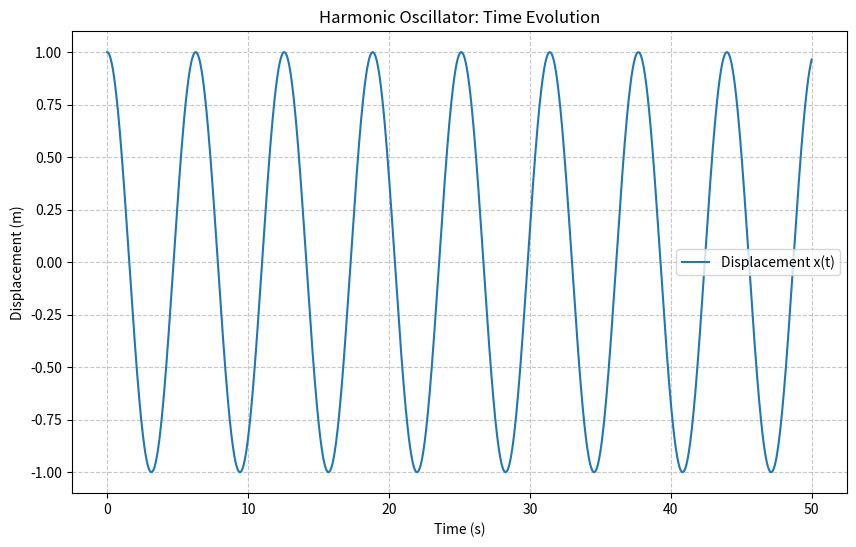
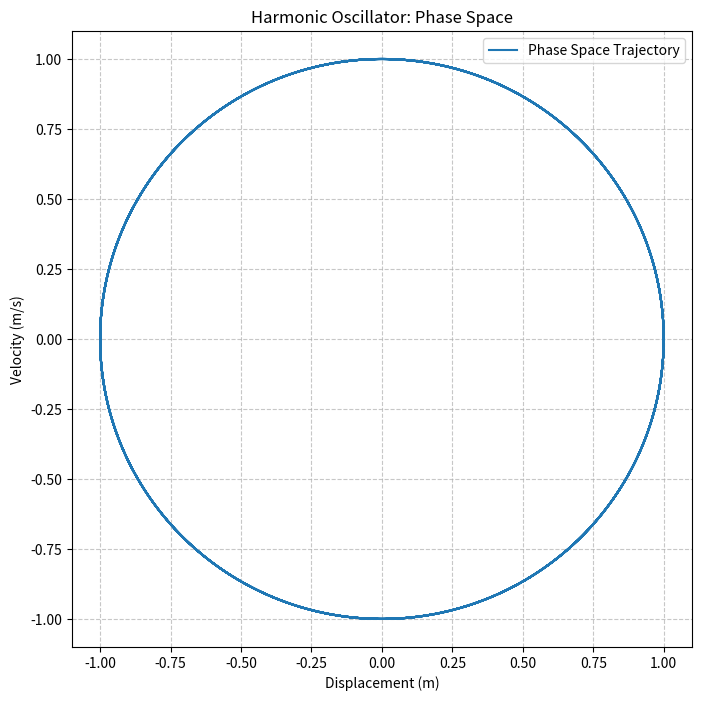
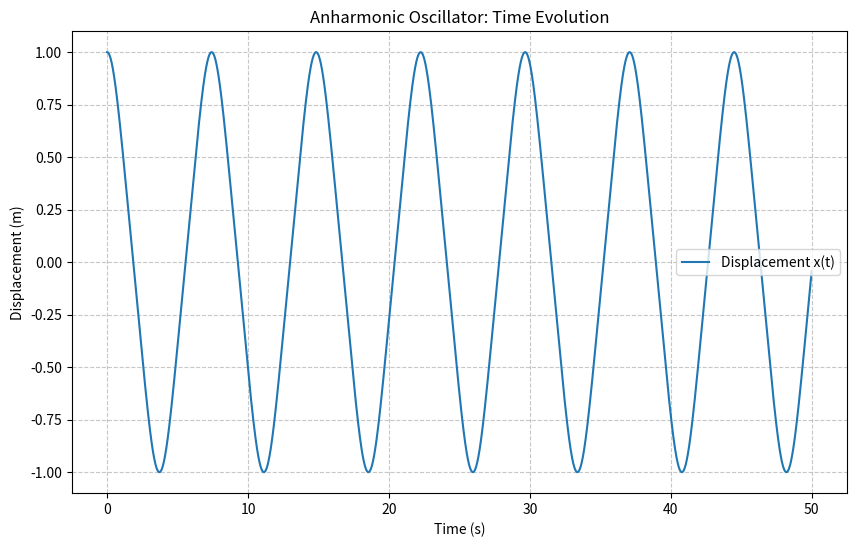
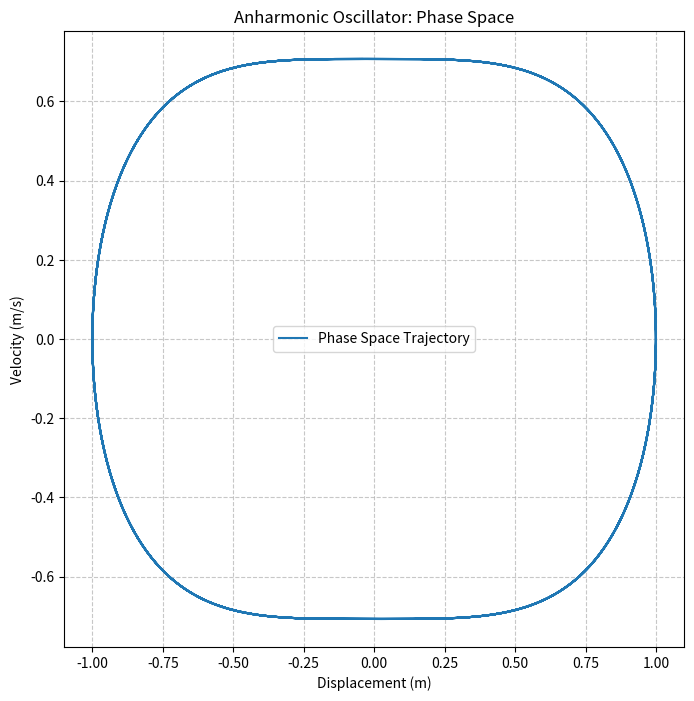

Here is the Python script that generated these plots, in order:
import numpy as np
import matplotlib.pyplot as plt
from typing import Tuple, Callable, List

# ---------------------------- 微分方程定义 ----------------------------
def harmonic_oscillator_ode(state: np.ndarray, t: float, omega: float = 1.0) -> np.ndarray:
    """
    简谐振子的一阶微分方程组实现
    
    参数:
        state: 包含位置x和速度v的数组 [x, v]
        t: 时间（未使用）
        omega: 角频率
    
    返回:
        导数数组 [dx/dt, dv/dt]
    """
    x, v = state
    dxdt = v  # 位置变化率 = 速度
    dvdt = -omega**2 * x  # 速度变化率 = -ω²x
    return np.array([dxdt, dvdt])

def anharmonic_oscillator_ode(state: np.ndarray, t: float, omega: float = 1.0) -> np.ndarray:
    """
    非谐振子的一阶微分方程组实现
    
    参数:
        state: 包含位置x和速度v的数组 [x, v]
        t: 时间（未使用）
        omega: 角频率
    
    返回:
        导数数组 [dx/dt, dv/dt]
    """
    x, v = state
    dxdt = v  # 位置变化率 = 速度
    dvdt = -omega**2 * x**3  # 速度变化率 = -ω²x³
    return np.array([dxdt, dvdt])

# ---------------------------- 数值积分方法 ----------------------------
def rk4_step(ode_func: Callable, state: np.ndarray, t: float, dt: float, **kwargs) -> np.ndarray:
    """
    四阶龙格-库塔方法（RK4）单步积分
    
    参数:
        ode_func: 微分方程函数
        state: 当前状态向量
        t: 当前时间
        dt: 时间步长
        **kwargs: 传递给ode_func的参数
    
    返回:
        下一时刻的状态向量
    """
    k1 = ode_func(state, t, **kwargs) * dt
    k2 = ode_func(state + 0.5*k1, t + 0.5*dt, **kwargs) * dt
    k3 = ode_func(state + 0.5*k2, t + 0.5*dt, **kwargs) * dt
    k4 = ode_func(state + k3, t + dt, **kwargs) * dt
    
    new_state = state + (k1 + 2*k2 + 2*k3 + k4) / 6
    return new_state

def solve_ode(ode_func: Callable, initial_state: np.ndarray, t_span: Tuple[float, float], 
              dt: float, **kwargs) -> Tuple[np.ndarray, np.ndarray]:
    """
    求解常微分方程组
    
    参数:
        ode_func: 微分方程函数
        initial_state: 初始状态向量
        t_span: 时间范围 (t_start, t_end)
        dt: 时间步长
        **kwargs: 传递给ode_func的参数
    
    返回:
        t_values: 时间点数组
        states: 状态矩阵（每行对应一个时间点的状态）
    """
    t_start, t_end = t_span
    num_steps = int((t_end - t_start) / dt) + 1
    t_values = np.linspace(t_start, t_end, num_steps)
    states = np.zeros((num_steps, len(initial_state)))
    states[0] = initial_state
    
    for i in range(1, num_steps):
        states[i] = rk4_step(ode_func, states[i-1], t_values[i-1], dt, **kwargs)
    
    return t_values, states

# ---------------------------- 绘图函数 ----------------------------
def plot_time_evolution(t: np.ndarray, states: np.ndarray, title: str) -> None:
    """
    绘制位移随时间的变化曲线
    
    参数:
        t: 时间点数组
        states: 状态矩阵（每行包含x和v）
        title: 图标题
    """
    plt.figure(figsize=(10, 6))
    plt.plot(t, states[:, 0], label='Displacement x(t)')
    plt.xlabel('Time (s)')
    plt.ylabel('Displacement (m)')
    plt.title(title)
    plt.legend()
    plt.grid(True, linestyle='--', alpha=0.7)
    plt.show()

def plot_phase_space(states: np.ndarray, title: str) -> None:
    """
    绘制相空间轨迹（速度 vs 位移）
    
    参数:
        states: 状态矩阵（每行包含x和v）
        title: 图标题
    """
    plt.figure(figsize=(8, 8))
    plt.plot(states[:, 0], states[:, 1], label='Phase Space Trajectory')
    plt.xlabel('Displacement (m)')
    plt.ylabel('Velocity (m/s)')
    plt.title(title)
    plt.legend()
    plt.grid(True, linestyle='--', alpha=0.7)
    plt.show()

# ---------------------------- 周期分析 ----------------------------
def analyze_period(t: np.ndarray, states: np.ndarray) -> float:
    """
    通过过零点检测计算振动周期
    
    参数:
        t: 时间点数组
        states: 状态矩阵（每行包含x和v）
    
    返回:
        平均周期（单位：秒）
    """
    x = states[:, 0]
    # 寻找过零点（从正到负）
    zero_crossings = np.where(np.diff(np.sign(x)) < 0)[0]
    
    if len(zero_crossings) < 2:
        return np.nan  # 无法计算周期
    
    # 计算相邻过零点的时间差
    periods = np.diff(t[zero_crossings])
    return np.mean(periods)  # 修复：相邻过零点间隔即为完整周期，无需乘以2

# ---------------------------- 主程序 ----------------------------
def main():
    # 参数设置
    omega = 1.0
    t_span = (0, 50)
    dt = 0.01
    
    # ========== 任务1：简谐振子求解 ==========
    initial_state = np.array([1.0, 0.0])  # x(0)=1, v(0)=0
    t_harmonic, states_harmonic = solve_ode(
        harmonic_oscillator_ode, initial_state, t_span, dt, omega=omega
    )
    plot_time_evolution(t_harmonic, states_harmonic, 'Harmonic Oscillator: Time Evolution')
    plot_phase_space(states_harmonic, 'Harmonic Oscillator: Phase Space')
    
    # ========== 任务2：振幅对周期的影响 ==========
    amplitudes = [1.0, 2.0, 3.0]
    print("简谐振子周期分析：")
    for amp in amplitudes:
        t, states = solve_ode(
            harmonic_oscillator_ode, 
            np.array([amp, 0.0]), 
            t_span, 
            dt, 
            omega=omega
        )
        period = analyze_period(t, states)
        print(f"振幅 {amp} m -> 周期 {period:.3f} s")
    
    # ========== 任务3：非谐振子分析 ==========
    initial_state_an = np.array([1.0, 0.0])
    t_anharmonic, states_anharmonic = solve_ode(
        anharmonic_oscillator_ode, initial_state_an, t_span, dt, omega=omega
    )
    plot_time_evolution(t_anharmonic, states_anharmonic, 'Anharmonic Oscillator: Time Evolution')
    
    # 非谐振子周期分析
    print("\n非谐振子周期分析：")
    for amp in amplitudes:
        t, states = solve_ode(
            anharmonic_oscillator_ode, 
            np.array([amp, 0.0]), 
            t_span, 
            dt, 
            omega=omega
        )
        period = analyze_period(t, states)
        print(f"振幅 {amp} m -> 周期 {period:.3f} s")
    
    # ========== 任务4：相空间分析 ==========
    plot_phase_space(states_anharmonic, 'Anharmonic Oscillator: Phase Space')

if __name__ == "__main__":
    main()
